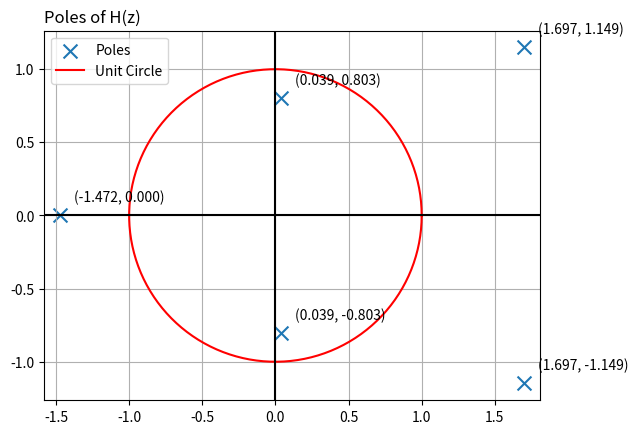

Source code (Python):
from scipy import signal
import numpy
import matplotlib.pyplot as plt

# SAMPLE = 25
# RANGE = (0, SAMPLE)
CUTOFF = 25

N_s = [1, -2, 6, 1]
D_s = [1, -2, 0, 5, -1, 4]

system = signal.dlti(N_s, D_s)

unit_inside = (sum(D_s) != 0)
print(f"Is |z| = 1 inside the ROC? {unit_inside}")

print()
print(f"poles = {system.poles}")
poles_inside = numpy.all(numpy.abs(system.poles) < 1)
print(f"Are all poles inside the unit circle? {poles_inside}")

print()
print(f"Stability: {unit_inside and poles_inside}")


# step response
step_t, step_y = signal.dimpulse(system, n=CUTOFF)
step_y = step_y[0][:, 0]

# Plot poles on Complex plane
plt.scatter(
    numpy.real(system.poles),
    numpy.imag(system.poles),
    marker='x',
    s=100,
    label='Poles'
)
for pole in system.poles:
    plt.annotate(
        f"({pole.real:.3f}, {pole.imag:.3f})",
        (pole.real, pole.imag),
        textcoords="offset points",
        xytext=(10, 10)
    )

# Plot unit circle
theta = numpy.linspace(0, 2 * numpy.pi, 400)
plt.plot(numpy.cos(theta), numpy.sin(theta), c="red", label='Unit Circle')

# Add grid
plt.grid(True)
plt.axhline(0, c="black")
plt.axvline(0, c="black")
plt.axis('equal')
plt.legend()

# Add a title
plt.title("Poles of H(z)", loc='left')


# output
plt.savefig("HW4_7_50.jpg")
plt.show()
